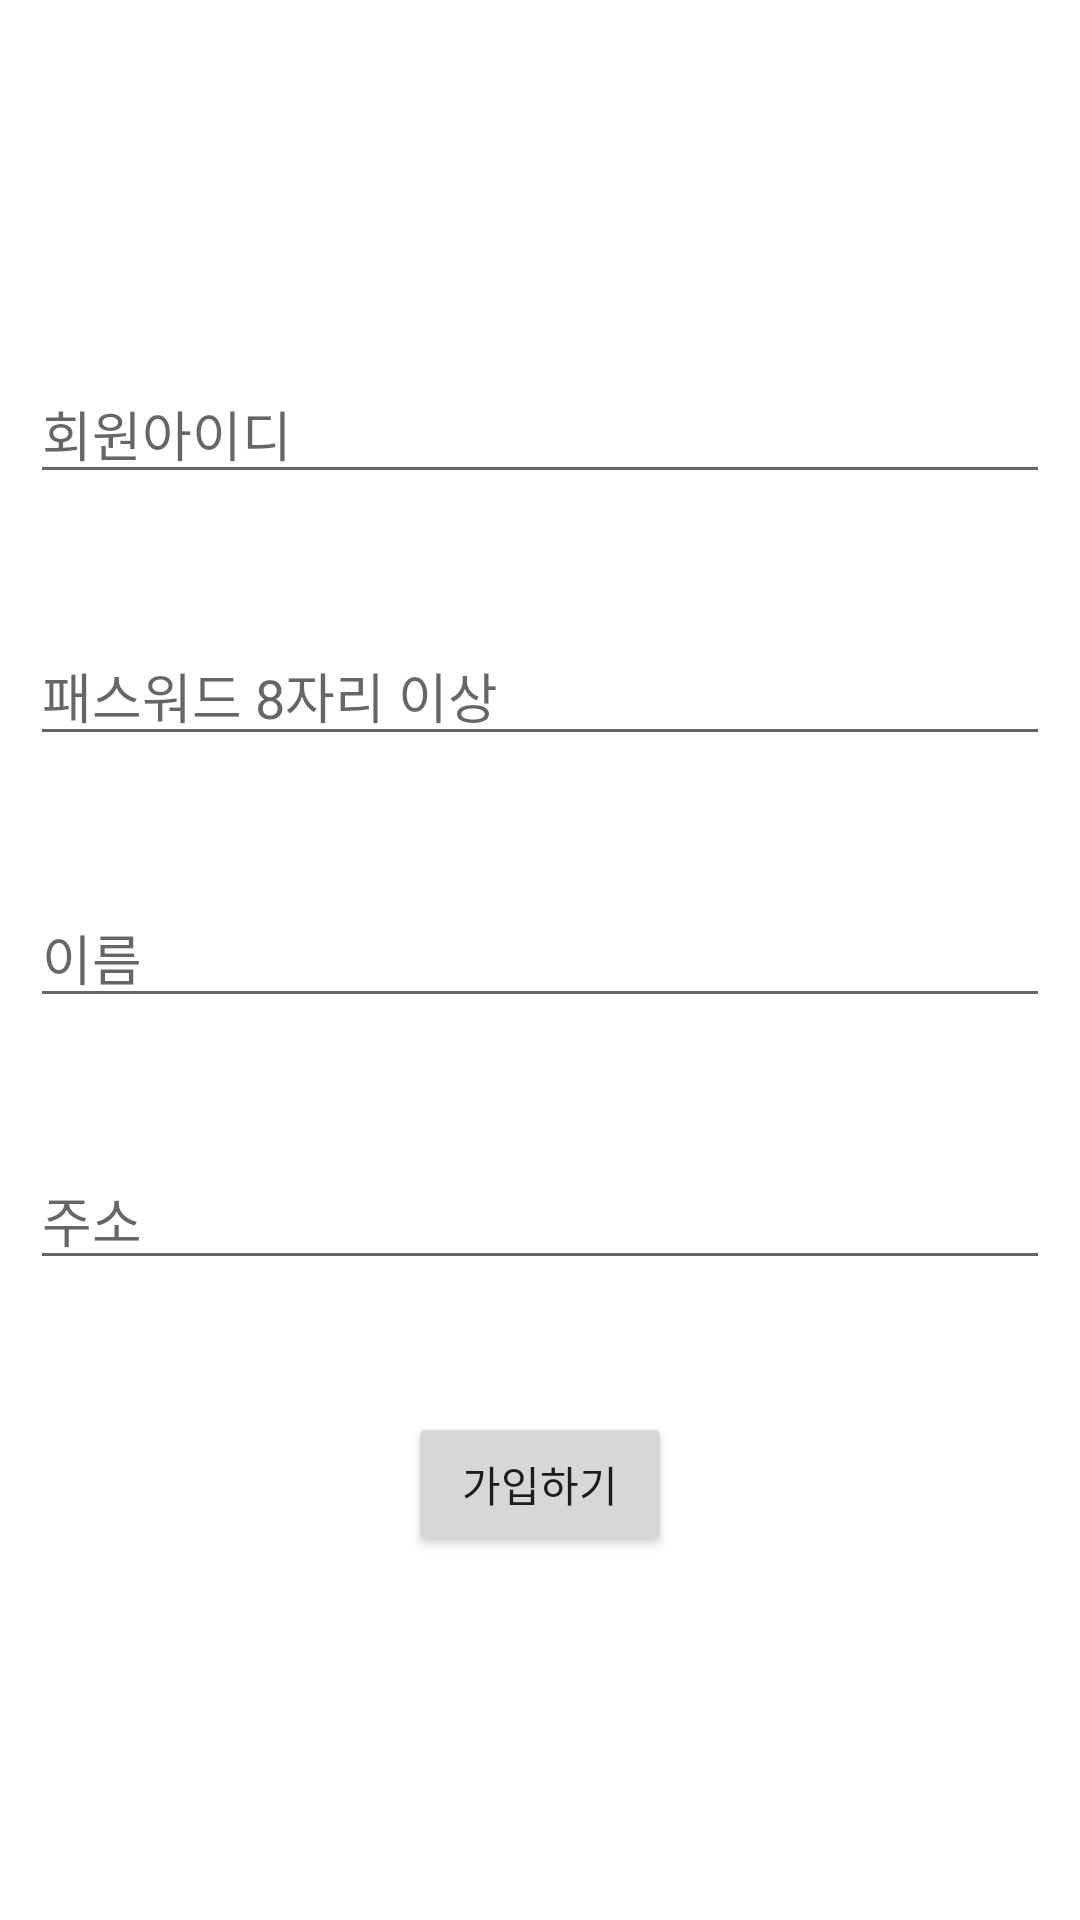

Here is an Android app screen rendered from its layout file. Give the layout XML and the strings, colors and styles it references.
<!-- AndroidManifest.xml: application theme Theme.Userlogin -->
<!-- res/layout/fragment_join.xml -->
<?xml version="1.0" encoding="utf-8"?>
<androidx.constraintlayout.widget.ConstraintLayout xmlns:android="http://schemas.android.com/apk/res/android"
    xmlns:app="http://schemas.android.com/apk/res-auto"
    xmlns:tools="http://schemas.android.com/tools"
    android:layout_width="match_parent"
    android:layout_height="match_parent">

    <EditText
        android:id="@+id/etUserId"
        android:layout_width="0dp"
        android:layout_height="wrap_content"
        android:layout_marginHorizontal="10dp"
        android:layout_marginBottom="44dp"
        android:hint="회원아이디"
        app:layout_constraintBottom_toTopOf="@id/etPassword"
        app:layout_constraintLeft_toLeftOf="parent"
        app:layout_constraintRight_toRightOf="parent"
        app:layout_constraintTop_toTopOf="parent"
        app:layout_constraintVertical_chainStyle="packed" />

    <EditText
        android:id="@+id/etPassword"
        android:layout_width="0dp"
        android:layout_height="wrap_content"
        android:layout_marginHorizontal="10dp"
        android:layout_marginBottom="44dp"
        android:hint="패스워드 8자리 이상"
        app:layout_constraintBottom_toTopOf="@id/etName"
        app:layout_constraintLeft_toLeftOf="parent"
        app:layout_constraintRight_toRightOf="parent"
        app:layout_constraintTop_toBottomOf="@id/etUserId" />

    <EditText
        android:id="@+id/etName"
        android:layout_width="0dp"
        android:layout_height="wrap_content"
        android:layout_marginHorizontal="10dp"
        android:layout_marginBottom="44dp"
        android:hint="이름"
        app:layout_constraintBottom_toTopOf="@id/etAddress"
        app:layout_constraintLeft_toLeftOf="parent"
        app:layout_constraintRight_toRightOf="parent"
        app:layout_constraintTop_toBottomOf="@id/etPassword" />

    <EditText
        android:id="@+id/etAddress"
        android:layout_width="0dp"
        android:layout_height="wrap_content"
        android:layout_marginHorizontal="10dp"
        android:layout_marginBottom="44dp"
        android:hint="주소"
        app:layout_constraintBottom_toTopOf="@id/buttonJoin"
        app:layout_constraintLeft_toLeftOf="parent"
        app:layout_constraintRight_toRightOf="parent"
        app:layout_constraintTop_toBottomOf="@id/etName" />

    <Button
        android:id="@+id/buttonJoin"
        android:layout_width="wrap_content"
        android:layout_height="wrap_content"
        android:text="가입하기"
        app:layout_constraintBottom_toBottomOf="parent"
        app:layout_constraintLeft_toLeftOf="parent"
        app:layout_constraintRight_toRightOf="parent"
        app:layout_constraintTop_toBottomOf="@id/etAddress" />

</androidx.constraintlayout.widget.ConstraintLayout>
<!-- resources referenced by this layout -->
<resources>
  <style name="Theme.Userlogin" parent="Theme.MaterialComponents.DayNight.DarkActionBar">
          
          <item name="colorPrimary">@color/purple_500</item>
          <item name="colorPrimaryVariant">@color/purple_700</item>
          <item name="colorOnPrimary">@color/white</item>
          
          <item name="colorSecondary">@color/teal_200</item>
          <item name="colorSecondaryVariant">@color/teal_700</item>
          <item name="colorOnSecondary">@color/black</item>
          
          <item name="android:statusBarColor" tools:targetApi="l">?attr/colorPrimaryVariant</item>
          
      </style>
  <!-- not gathered from this repository: default colours our renderer supplied (Android Studio template values) -->
  <color name="purple_500">#FF6200EE</color>
  <color name="purple_700">#FF3700B3</color>
  <color name="teal_200">#FF03DAC5</color>
  <color name="teal_700">#FF018786</color>
  <color name="black">#FF000000</color>
  <color name="white">#FFFFFFFF</color>
</resources>
